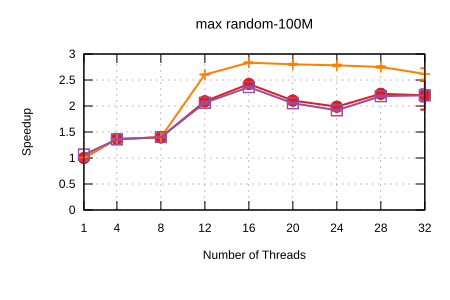

The table this chart was drawn from, first rows:
Name, Mean, MeanLB, MeanUB, Stddev, StddevLB, StddevUB, scheduler, threads
max/random-100M, 5.726269223188494e-2, 5.617248267284763e-2, 5.839670346446197e-2, 2.201473449526228e-3, 1.5326202523450651e-3, 3.3220268448098528e-3, Self Scheduling (Current), 1
max/random-100M, 4.188356622303422e-2, 4.1730356962820625e-2, 4.213167245440234e-2, 3.6416856751975813e-4, 2.0981266097486363e-4, 5.507339418283209e-4, Self Scheduling (Current), 4
max/random-100M, 4.102657583320183e-2, 4.087645249252879e-2, 4.119448718960706e-2, 3.3199694131278936e-4, 2.52947292830294e-4, 4.6903567335667264e-4, Self Scheduling (Current), 8
max/random-100M, 2.7383335293734528e-2, 2.7371075636230507e-2, 2.7394526527690703e-2, 2.4621337591665042e-5, 1.855251624950358e-5, 3.097421212109234e-5, Self Scheduling (Current), 12
max/random-100M, 2.363063940198705e-2, 2.351473756008152e-2, 2.381740088094373e-2, 3.443195752896097e-4, 2.1181593583351495e-4, 5.168799814426626e-4, Self Scheduling (Current), 16
max/random-100M, 2.719986966590267e-2, 2.709709968224693e-2, 2.7341410358890126e-2, 2.496840313055326e-4, 2.0929389493513583e-4, 3.229053907929433e-4, Self Scheduling (Current), 20
max/random-100M, 2.8817030715114655e-2, 2.8743289048061813e-2, 2.88944504035524e-2, 1.6809059284380806e-4, 1.1909836608621396e-4, 2.2211605911490954e-4, Self Scheduling (Current), 24
max/random-100M, 2.561874569658916e-2, 2.5551718694180162e-2, 2.5703270048582458e-2, 1.7653270297950094e-4, 1.3447223133598009e-4, 2.260437098915627e-4, Self Scheduling (Current), 28
max/random-100M, 2.595241807400628e-2, 2.4284460646485165e-2, 3.171781526034046e-2, 6.241122682793655e-3, 8.815670484565831e-4, 1.186447919521715e-2, Self Scheduling (Current), 32
max/random-100M, 5.670091916984559e-2, 5.454524282384852e-2, 6.09636156910306e-2, 5.264040665835947e-3, 2.80621430114857e-3, 7.65902827293685e-3, Sharded Self Scheduling, 1
max/random-100M, 4.2022976161187345e-2, 4.1914857309294166e-2, 4.2224978808222124e-2, 2.9777771481013723e-4, 1.7835198320586675e-4, 3.780612038939663e-4, Sharded Self Scheduling, 4
max/random-100M, 4.087669919787553e-2, 4.0848115748730755e-2, 4.092577200009016e-2, 7.12359476574506e-5, 4.027132757968516e-5, 1.0489472486202304e-4, Sharded Self Scheduling, 8
max/random-100M, 2.1980081960621543e-2, 2.1960355533011854e-2, 2.2013513654933335e-2, 6.31246632558712e-5, 3.7900987759748614e-5, 9.249362161282885e-5, Sharded Self Scheduling, 12
max/random-100M, 2.0208729333280162e-2, 2.01565357868917e-2, 2.0278999382987405e-2, 1.554651566017552e-4, 1.134754222068637e-4, 2.0690368042482966e-4, Sharded Self Scheduling, 16
max/random-100M, 2.0440553912887453e-2, 2.0371653292118118e-2, 2.0535993545694468e-2, 1.8349091172427753e-4, 1.2636966048797864e-4, 2.4100127621344208e-4, Sharded Self Scheduling, 20
max/random-100M, 2.0579114780077384e-2, 2.04918212337966e-2, 2.0693776121599568e-2, 2.3834052871734212e-4, 1.7357255232582392e-4, 3.463420200160798e-4, Sharded Self Scheduling, 24
max/random-100M, 2.081623580882165e-2, 2.0716658879205367e-2, 2.0957409717368307e-2, 2.9502963994015814e-4, 2.2369812908542913e-4, 3.820522414106864e-4, Sharded Self Scheduling, 28
max/random-100M, 2.18843058915436e-2, 2.125691002657137e-2, 2.3141154853543466e-2, 2.1064322271958937e-3, 1.1755169778189009e-3, 2.9383020938875074e-3, Sharded Self Scheduling, 32
max/random-100M, 5.3747539834233145e-2, 5.3698821364914814e-2, 5.381393971121205e-2, 1.10316067567046e-4, 7.520119054433785e-5, 1.4980581909412175e-4, Trapezoid Self Scheduling, 1
max/random-100M, 4.214884238064003e-2, 4.204248173050901e-2, 4.231287957625274e-2, 2.4182950839519632e-4, 1.6989538055434835e-4, 3.6757348692357795e-4, Trapezoid Self Scheduling, 4
max/random-100M, 4.0831682788065364e-2, 4.078445784714106e-2, 4.092263131280809e-2, 1.2798055321748325e-4, 6.620320216272083e-5, 2.0941085894916398e-4, Trapezoid Self Scheduling, 8
max/random-100M, 2.777321860164403e-2, 2.765643285357179e-2, 2.827696154099595e-2, 4.1298631820367576e-4, 9.268220440053959e-5, 8.002040614238197e-4, Trapezoid Self Scheduling, 12
max/random-100M, 2.4228596210709507e-2, 2.413281468113014e-2, 2.4309827583597433e-2, 1.8990345486838314e-4, 1.338578524186378e-4, 3.155799495985912e-4, Trapezoid Self Scheduling, 16
max/random-100M, 2.788802534351173e-2, 2.7812654149606104e-2, 2.7991008418190435e-2, 1.9612810042053214e-4, 1.4381164963026314e-4, 2.3959542654872662e-4, Trapezoid Self Scheduling, 20
max/random-100M, 2.985942648328369e-2, 2.976573466578531e-2, 3.0097166055004714e-2, 2.929234545990874e-4, 1.0394268024815326e-4, 5.001076372803156e-4, Trapezoid Self Scheduling, 24
max/random-100M, 2.6154059014795512e-2, 2.6065622599207597e-2, 2.633656724141337e-2, 2.500183043229898e-4, 1.4783888466592408e-4, 3.557757136307911e-4, Trapezoid Self Scheduling, 28
max/random-100M, 2.5975156792260316e-2, 2.4930377090518905e-2, 2.782140018925288e-2, 3.230316761283802e-3, 4.4432383429998494e-4, 4.807616648841417e-3, Trapezoid Self Scheduling, 32
